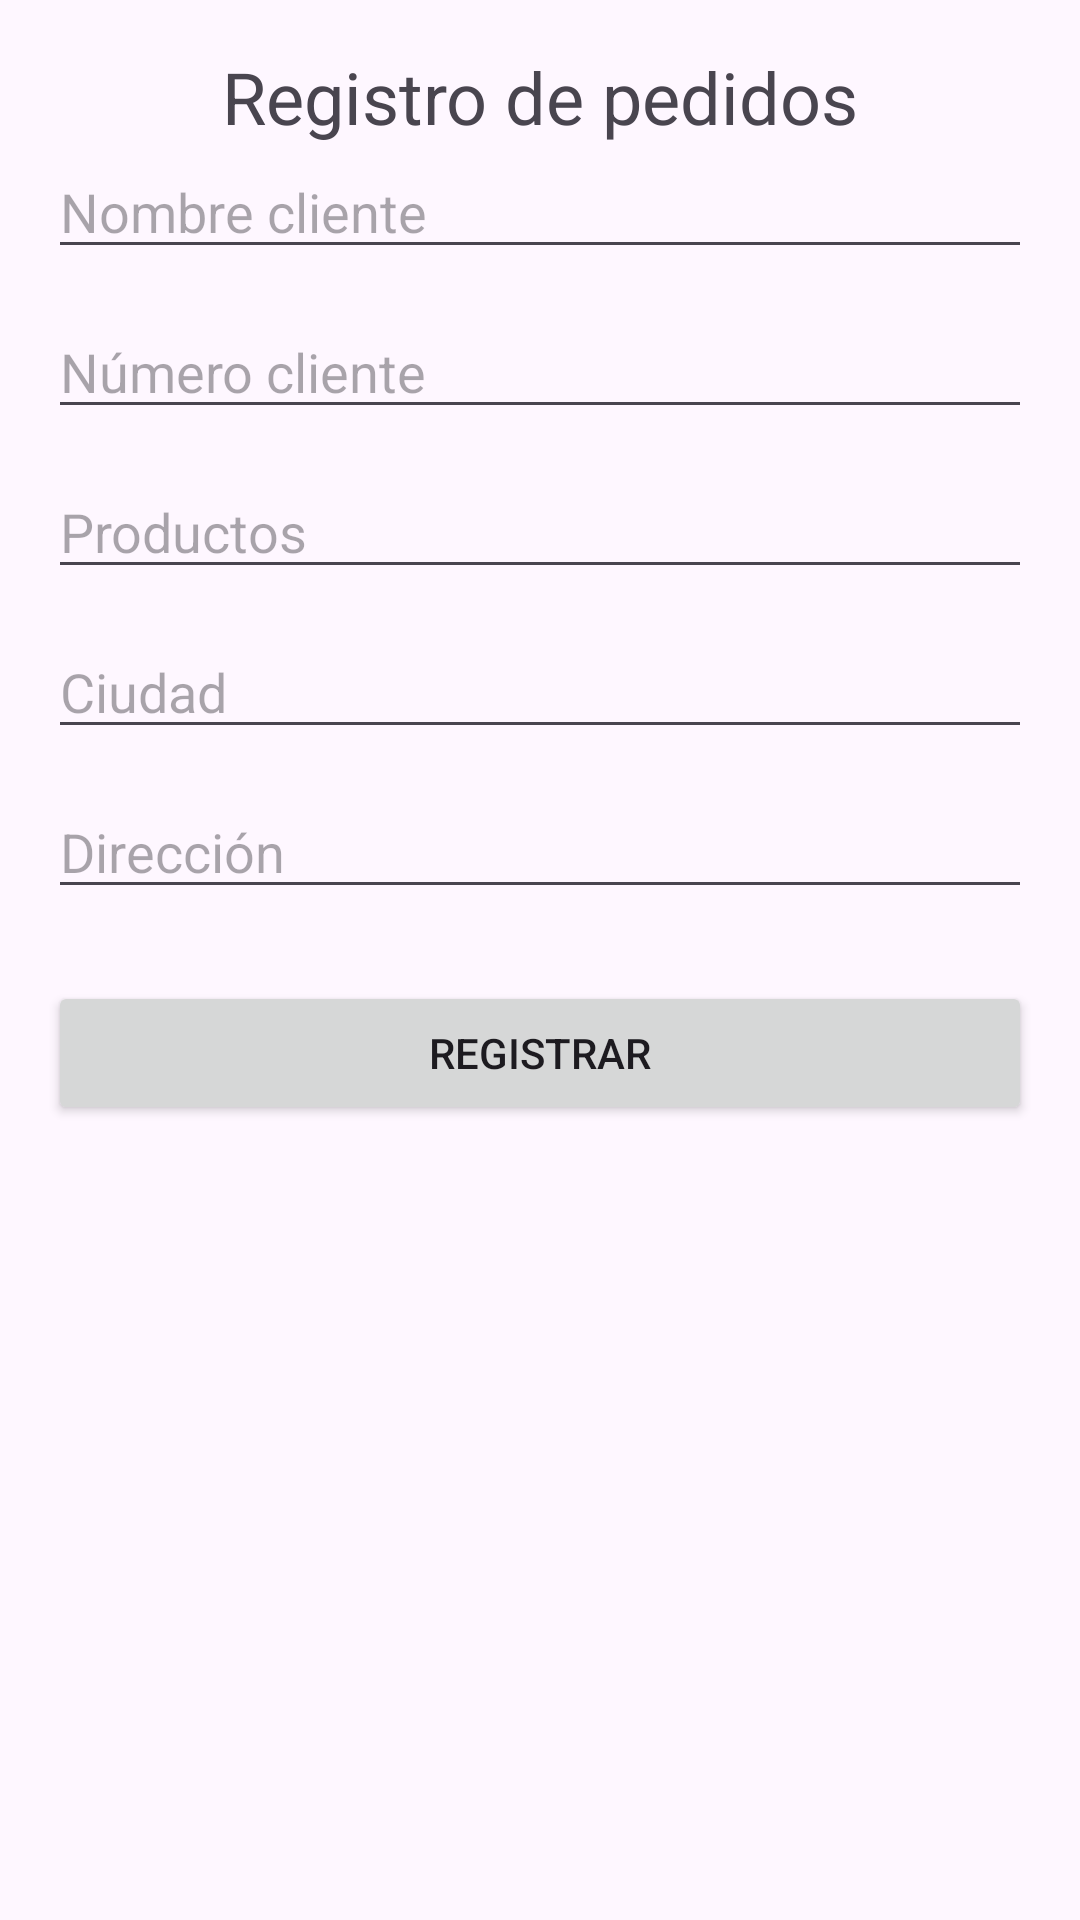

This screen was rendered from an Android layout file. Write that file and the resources it references.
<!-- AndroidManifest.xml: application theme Theme.LaboratorioCalificado022 -->
<!-- res/layout/activity_ejercicio02.xml -->
<?xml version="1.0" encoding="utf-8"?>
<androidx.constraintlayout.widget.ConstraintLayout
    xmlns:android="http://schemas.android.com/apk/res/android"
    xmlns:app="http://schemas.android.com/apk/res-auto"
    android:id="@+id/main"
    android:layout_width="match_parent"
    android:layout_height="match_parent"
    android:padding="16dp">

    <TextView
        android:id="@+id/textView2"
        android:layout_width="0dp"
        android:layout_height="wrap_content"
        android:text="Registro de pedidos"
        android:textSize="24sp"
        android:textAlignment="center"
        app:layout_constraintTop_toTopOf="parent"
        app:layout_constraintStart_toStartOf="parent"
        app:layout_constraintEnd_toEndOf="parent"
        android:layout_marginBottom="24dp"/>

    <EditText
        android:id="@+id/etNombreCliente"
        android:layout_width="0dp"
        android:layout_height="wrap_content"
        android:hint="Nombre cliente"
        android:inputType="textPersonName"
        app:layout_constraintTop_toBottomOf="@id/textView2"
        app:layout_constraintStart_toStartOf="parent"
        app:layout_constraintEnd_toEndOf="parent"/>

    <EditText
        android:id="@+id/etNumeroCliente"
        android:layout_width="0dp"
        android:layout_height="wrap_content"
        android:hint="Número cliente"
        android:inputType="phone"
        android:layout_marginTop="12dp"
        app:layout_constraintTop_toBottomOf="@id/etNombreCliente"
        app:layout_constraintStart_toStartOf="parent"
        app:layout_constraintEnd_toEndOf="parent"/>

    <EditText
        android:id="@+id/etProductos"
        android:layout_width="0dp"
        android:layout_height="wrap_content"
        android:hint="Productos"
        android:inputType="text"
        android:layout_marginTop="12dp"
        app:layout_constraintTop_toBottomOf="@id/etNumeroCliente"
        app:layout_constraintStart_toStartOf="parent"
        app:layout_constraintEnd_toEndOf="parent"/>

    <EditText
        android:id="@+id/etCiudad"
        android:layout_width="0dp"
        android:layout_height="wrap_content"
        android:hint="Ciudad"
        android:inputType="text"
        android:layout_marginTop="12dp"
        app:layout_constraintTop_toBottomOf="@id/etProductos"
        app:layout_constraintStart_toStartOf="parent"
        app:layout_constraintEnd_toEndOf="parent"/>

    <EditText
        android:id="@+id/etDireccion"
        android:layout_width="0dp"
        android:layout_height="wrap_content"
        android:hint="Dirección"
        android:inputType="textPostalAddress"
        android:layout_marginTop="12dp"
        app:layout_constraintTop_toBottomOf="@id/etCiudad"
        app:layout_constraintStart_toStartOf="parent"
        app:layout_constraintEnd_toEndOf="parent"/>

    <Button
        android:id="@+id/btnRegistrar"
        android:layout_width="0dp"
        android:layout_height="wrap_content"
        android:text="Registrar"
        android:layout_marginTop="24dp"
        app:layout_constraintTop_toBottomOf="@id/etDireccion"
        app:layout_constraintStart_toStartOf="parent"
        app:layout_constraintEnd_toEndOf="parent"/>

</androidx.constraintlayout.widget.ConstraintLayout>
<!-- resources referenced by this layout -->
<resources>
  <style name="Theme.LaboratorioCalificado022" parent="Base.Theme.LaboratorioCalificado022" />
  <style name="Base.Theme.LaboratorioCalificado022" parent="Theme.Material3.DayNight.NoActionBar">
          
          
      </style>
</resources>
